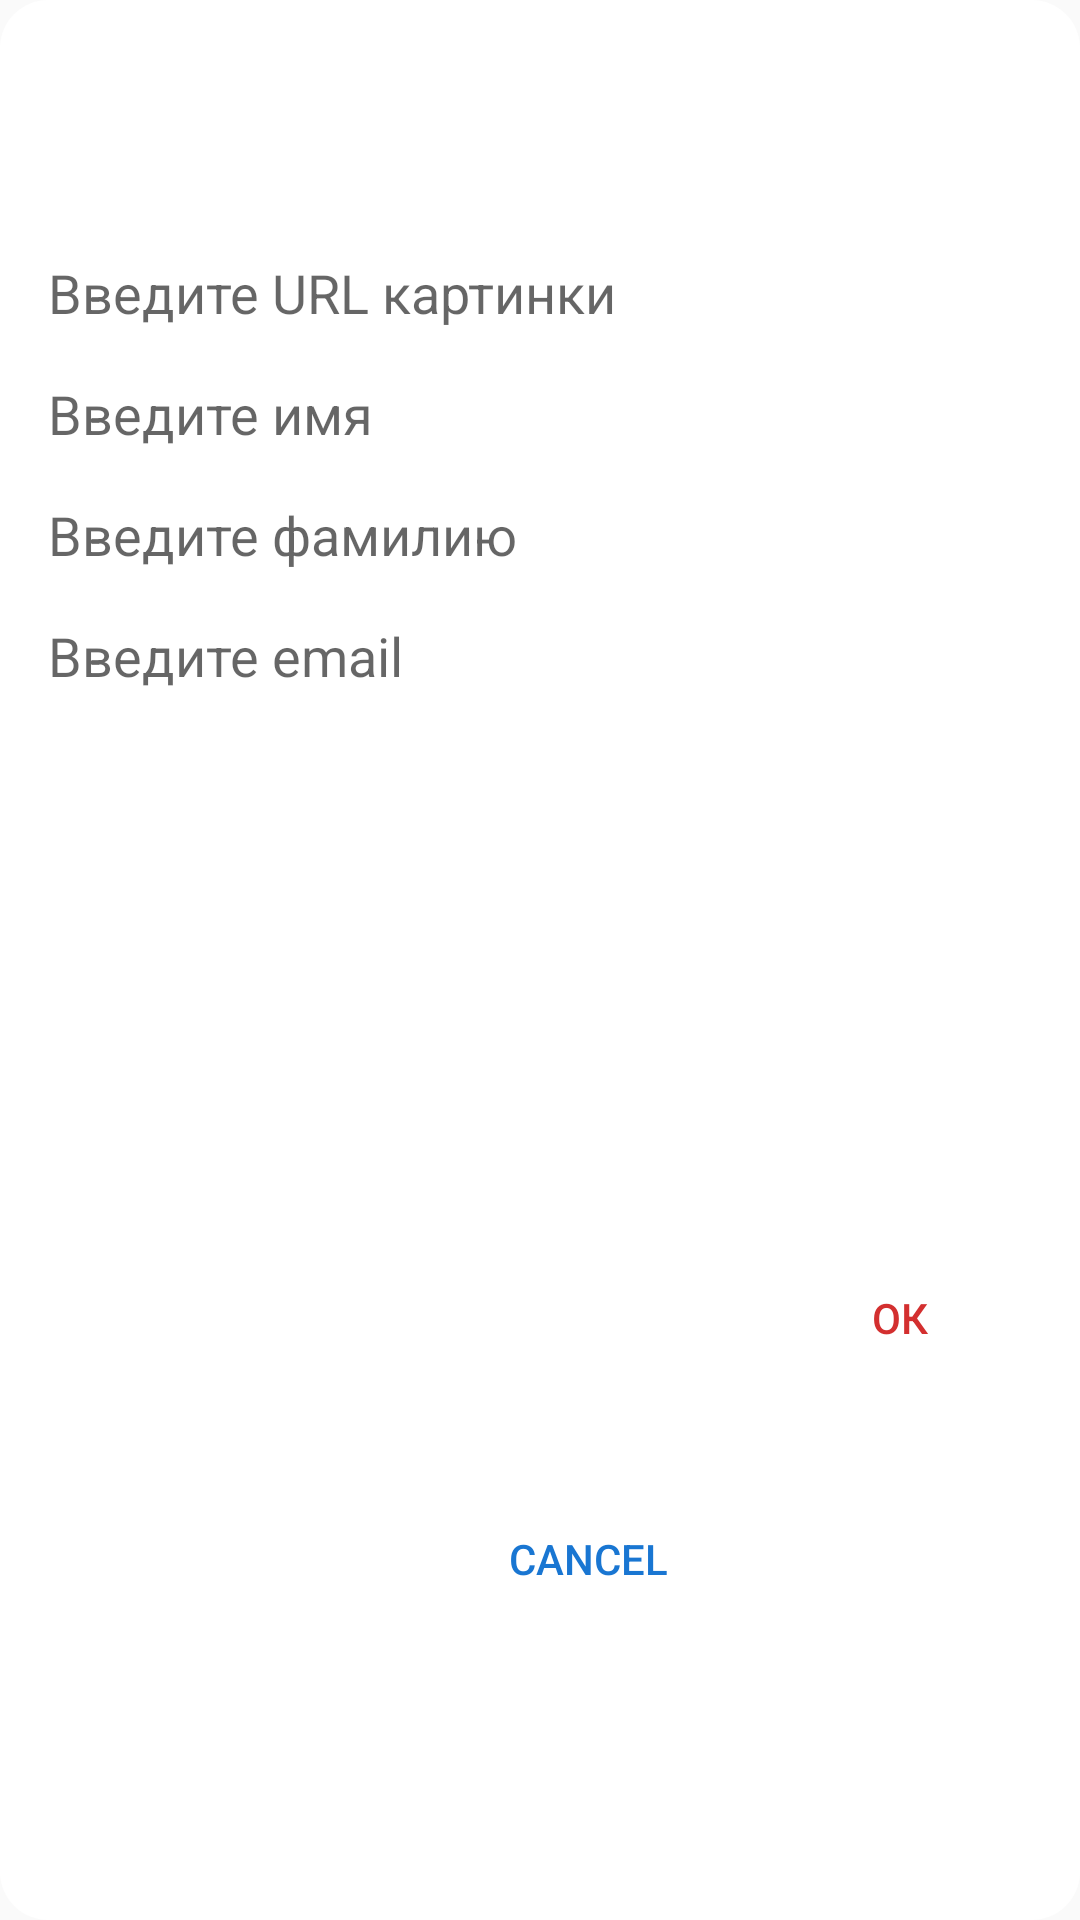

Produce the Android XML layout that renders to this screen, including the resource entries it uses.
<!-- AndroidManifest.xml: application theme AppTheme -->
<!-- res/layout/alert_add.xml -->
<?xml version="1.0" encoding="utf-8"?>
<androidx.constraintlayout.widget.ConstraintLayout xmlns:android="http://schemas.android.com/apk/res/android"
    xmlns:app="http://schemas.android.com/apk/res-auto"
    xmlns:tools="http://schemas.android.com/tools"
    android:layout_width="match_parent"
    android:layout_height="wrap_content"
    android:background="@drawable/bg_alert_dialog">

    <TextView
        android:id="@+id/header"
        style="@style/AlertHeaderText"
        android:layout_width="match_parent"
        android:layout_height="wrap_content"
        android:layout_marginStart="@dimen/margin_16_dp"
        android:layout_marginTop="@dimen/margin_24_dp"
        android:layout_marginEnd="@dimen/margin_16_dp"
        app:layout_constraintEnd_toEndOf="parent"
        app:layout_constraintStart_toStartOf="parent"
        app:layout_constraintTop_toTopOf="parent"
        tools:text="Заголовок" />


    <EditText
        android:id="@+id/image_edit_text"
        android:layout_width="match_parent"
        android:layout_height="wrap_content"
        android:layout_margin="@dimen/margin_16_dp"
        android:background="@null"
        android:hint="Введите URL картинки"
        app:layout_constraintEnd_toEndOf="parent"
        app:layout_constraintStart_toStartOf="parent"
        app:layout_constraintTop_toBottomOf="@+id/header" />

    <EditText
        android:id="@+id/name_edit_text"
        android:layout_width="match_parent"
        android:layout_height="wrap_content"
        android:layout_margin="@dimen/margin_16_dp"
        android:background="@null"
        android:hint="Введите имя"
        app:layout_constraintEnd_toEndOf="parent"
        app:layout_constraintStart_toStartOf="parent"
        app:layout_constraintTop_toBottomOf="@+id/image_edit_text" />

    <EditText
        android:id="@+id/lastname_edit_text"
        android:layout_width="match_parent"
        android:layout_height="wrap_content"
        android:layout_margin="@dimen/margin_16_dp"
        android:background="@null"
        android:hint="Введите фамилию"
        app:layout_constraintEnd_toEndOf="parent"
        app:layout_constraintStart_toStartOf="parent"
        app:layout_constraintTop_toBottomOf="@+id/name_edit_text" />

    <EditText
        android:id="@+id/email_edit_text"
        android:layout_width="match_parent"
        android:layout_height="wrap_content"
        android:layout_margin="@dimen/margin_16_dp"
        android:background="@null"
        android:hint="Введите email"
        app:layout_constraintEnd_toEndOf="parent"
        app:layout_constraintStart_toStartOf="parent"
        app:layout_constraintTop_toBottomOf="@+id/lastname_edit_text" />

    <Button
        android:id="@+id/negative"
        style="@style/negativeButton"
        android:layout_width="wrap_content"
        android:layout_height="wrap_content"
        android:layout_marginEnd="@dimen/margin_16_dp"
        android:layout_marginBottom="@dimen/margin_16_dp"
        app:layout_constraintBottom_toBottomOf="parent"
        app:layout_constraintEnd_toStartOf="@+id/positive"
        app:layout_constraintTop_toTopOf="@+id/positive"
        android:text="Cancel" />

    <Button
        android:id="@+id/positive"
        android:layout_width="wrap_content"
        android:layout_height="wrap_content"
        app:layout_constraintTop_toBottomOf="@+id/email_edit_text"
        app:layout_constraintEnd_toEndOf="parent"
        android:layout_marginTop="@dimen/margin_24_dp"
        android:layout_marginEnd="@dimen/margin_16_dp"
        android:layout_marginBottom="@dimen/margin_16_dp"
        app:layout_constraintBottom_toBottomOf="parent"
        style="@style/positiveButton"
        android:text="ОК"/>

</androidx.constraintlayout.widget.ConstraintLayout>
<!-- resources referenced by this layout -->
<resources>
  <dimen name="margin_16_dp">16dp</dimen>
  <dimen name="margin_24_dp">24dp</dimen>
  <!-- drawable bg_alert_dialog (drawable) -->
  <?xml version="1.0" encoding="utf-8"?>
  <shape xmlns:android="http://schemas.android.com/apk/res/android"
      android:shape="rectangle">
  
      <solid android:color="@color/white"/>
      <corners android:radius="@dimen/margin_16_dp"/>
  
  </shape>
  <style name="AlertHeaderText">
          <item name="android:textSize">@dimen/text_size_18_sp</item>
          <item name="android:textColor">@color/colorHeaderText</item>
          <item name="android:lines">2</item>
          <item name="android:ellipsize">end</item>
          <item name="android:textStyle">bold</item>
          <item name="fontFamily">@font/roboto_bold</item>
      </style>
  <style name="negativeButton">
          <item name="android:background">@null</item>
          <item name="android:textColor">@color/negative</item>
      </style>
  <style name="positiveButton">
          <item name="android:background">@null</item>
          <item name="android:textColor">@color/positive</item>
      </style>
  <style name="AppTheme" parent="Theme.AppCompat.DayNight.DarkActionBar">
          <item name="colorPrimary">@color/colorPrimary</item>
          <item name="colorPrimaryDark">@color/colorPrimaryDark</item>
          <item name="colorAccent">@color/colorAccent</item>
          <item name="windowActionBar">false</item>
          <item name="windowNoTitle">true</item>
      </style>
  <color name="white">#FFFFFF</color>
  <dimen name="text_size_18_sp">18sp</dimen>
  <color name="colorHeaderText">#191919</color>
  <color name="negative">#1976D2</color>
  <color name="positive">#D32F2F</color>
  <color name="colorPrimary">#D32F2F</color>
  <color name="colorPrimaryDark">#C2185B</color>
  <color name="colorAccent">#1976D2</color>
</resources>
